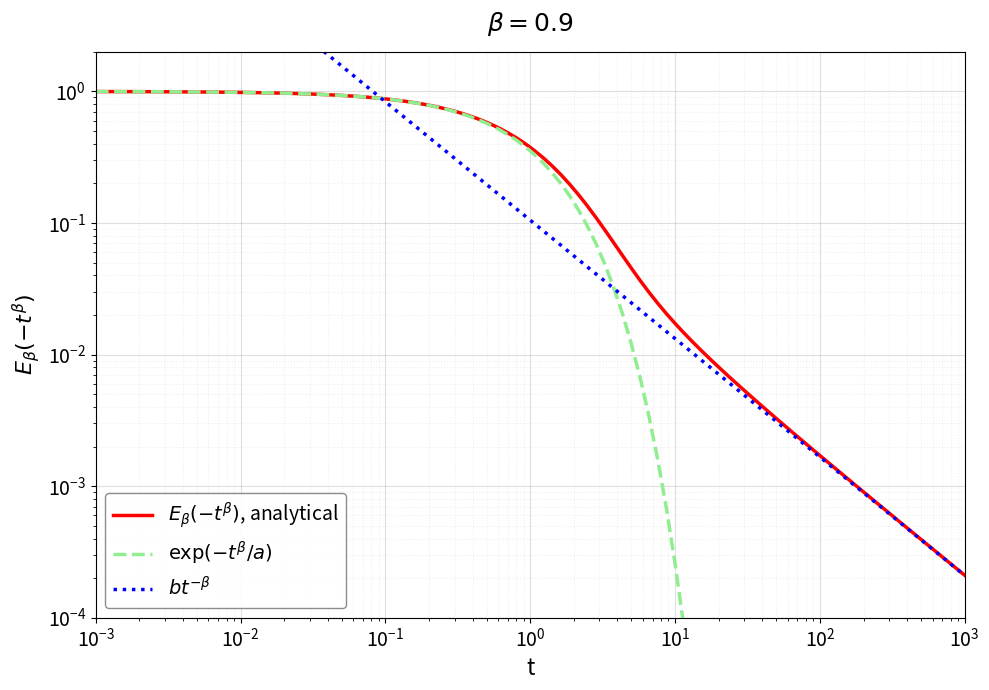

Source code (Python):
import numpy as np
import matplotlib.pyplot as plt
from scipy.special import gamma
from scipy.integrate import quad

# 1. Impostazione dei Parametri
beta = 0.9
t = np.logspace(-3, 3, 100)

# Costanti
a = gamma(beta + 1)
b = gamma(beta) * np.sin(beta * np.pi) / np.pi

# 2. Calcolo delle curve di approssimazione
y_weibull = np.exp(-(t**beta) / a)
y_power = b * (t**(-beta))

# 3. Calcolo della Funzione di Mittag-Leffler Analitica
def g_mu(mu, beta):
    numerator = (1/np.pi) * np.sin(beta * np.pi)
    denominator = mu**(1+beta) + 2 * np.cos(beta * np.pi) * mu + mu**(1-beta)
    return numerator / denominator

def mittag_leffler_integral(t_val, beta):
    integrand = lambda mu: np.exp(-mu * t_val) * g_mu(mu, beta)
    res, error = quad(integrand, 0, np.inf, limit=200)
    return res

y_analytical = [mittag_leffler_integral(val, beta) for val in t]

# 4. Creazione del Grafico Migliorato
plt.figure(figsize=(10, 7)) # Aumento dimensione figura

# Plot Analitico
plt.loglog(t, y_analytical, 'r-', linewidth=2.5, label=r'$E_\beta(-t^\beta)$, analytical')

# Plot Approssimazione Weibull
plt.loglog(t, y_weibull, color='lightgreen', linestyle='--', linewidth=2.5, label=r'$\exp(-t^\beta/a)$')

# Plot Approssimazione Power Law
plt.loglog(t, y_power, color='blue', linestyle=':', linewidth=2.5, label=r'$b t^{-\beta}$')

# --- Miglioramenti Estetici ---
font_size_labels = 16
font_size_ticks = 14
font_size_legend = 14

plt.xlabel('t', fontsize=font_size_labels)
# Asse Y con il simbolo della Mittag-Leffler
plt.ylabel(r'$E_\beta(-t^\beta)$', fontsize=font_size_labels)
plt.title(r'$\beta = 0.9$', fontsize=18, pad=15)

# Limiti assi
plt.xlim(0.001, 1000)
plt.ylim(0.0001, 2)

# Legenda migliorata
plt.legend(loc='lower left', fontsize=font_size_legend, frameon=True, framealpha=0.9, edgecolor='gray')

# Ticks (Numeri sugli assi) più grandi
plt.tick_params(axis='both', which='major', labelsize=font_size_ticks)
# Opzionale: gestire anche i minor ticks se necessario, ma loglog lo fa in automatico spesso

# Griglia
plt.grid(True, which="major", ls="-", alpha=0.4)
plt.grid(True, which="minor", ls=":", alpha=0.2)

plt.tight_layout()
plt.savefig('reproduction_fig2_improved.png', dpi=150)
plt.show()